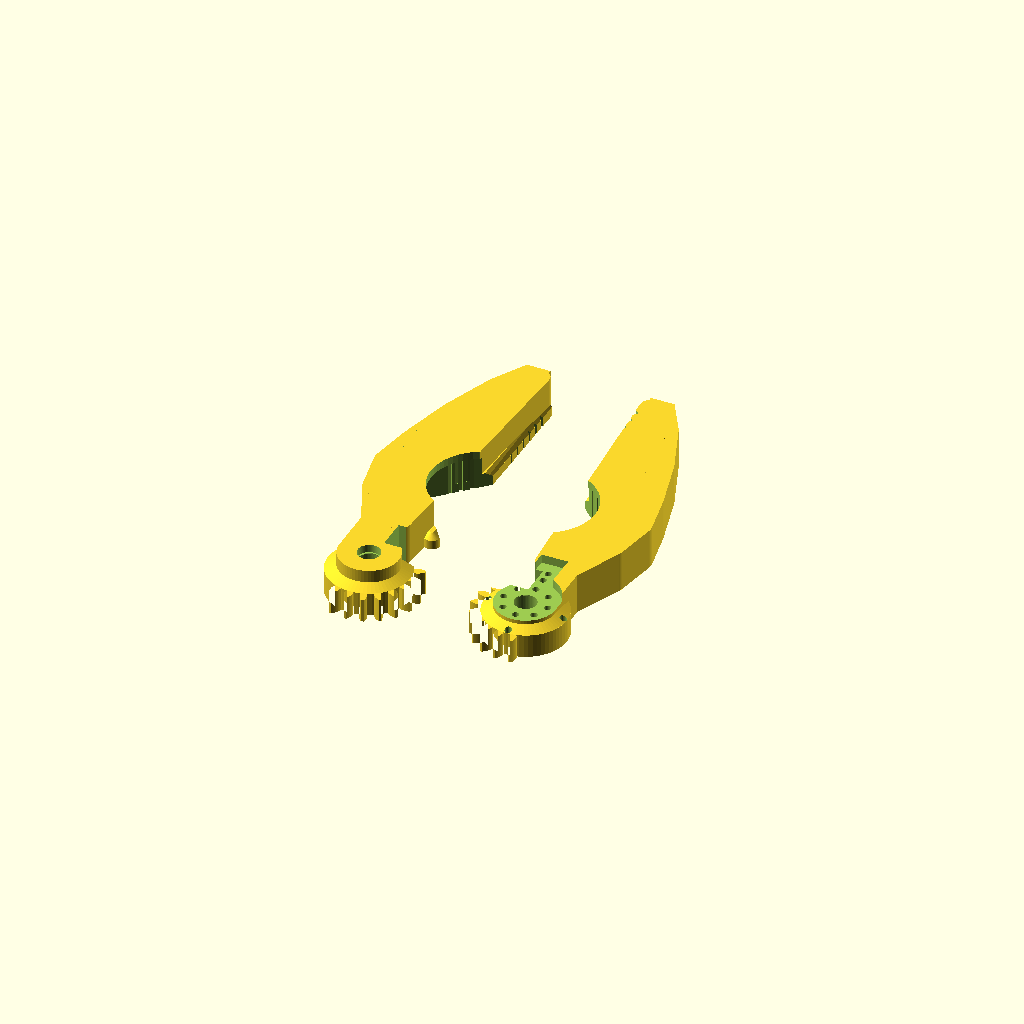
Cell 1: rendered with the file's own defaults.
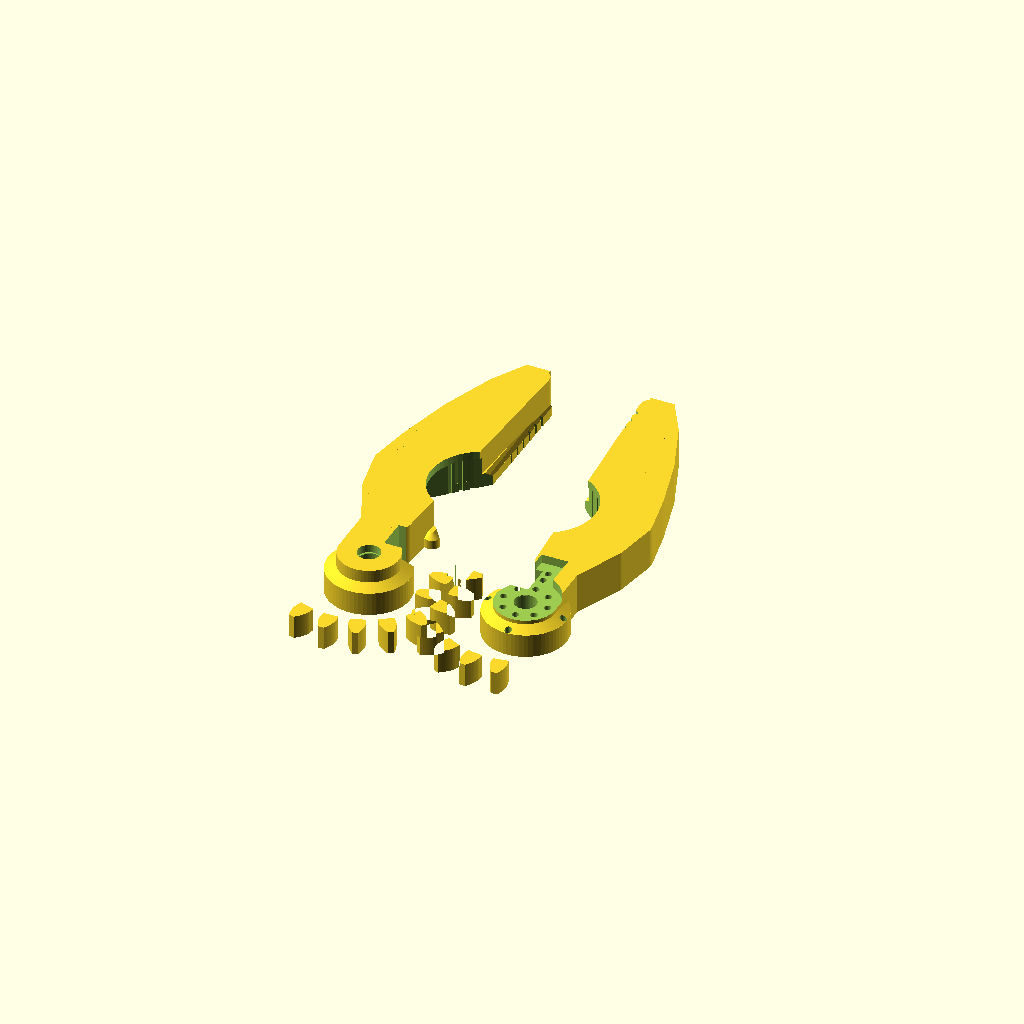
Cell 2: GEAR_M = 3 (everything else at default).
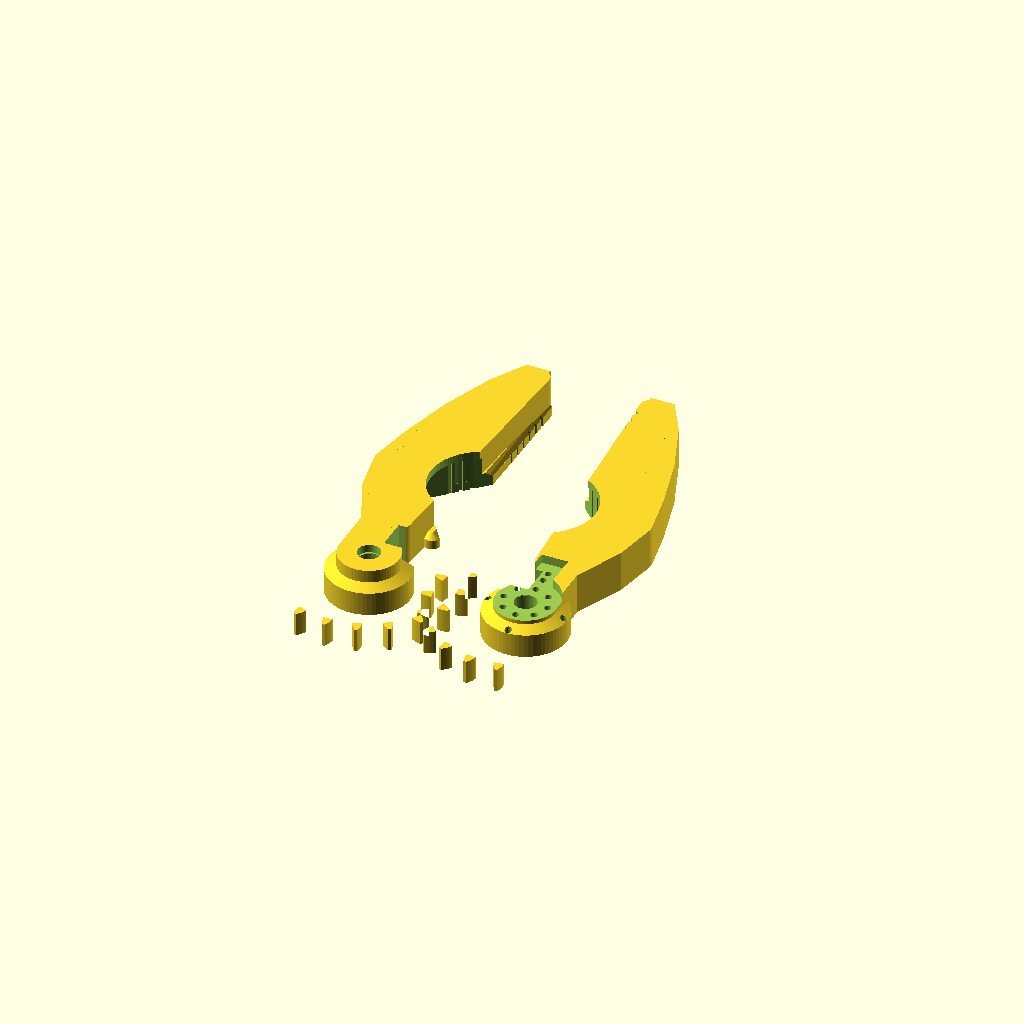
Cell 3 — GEAR_Z set to 40, the other parameters unchanged.
One fixed orthographic camera (rotation 55°, 0°, 25°; colour scheme Cornfield) for every cell.
OpenSCAD source file 3D_Models/05_Gripper_Jaws_v3.scad:
// ====================================================================
// DU AN: ROBOT THI DAU ORC-K2 - SAC HOA TRI AN
// MODULE: CAP NGAM KEP K2 V3.0 (LEFT & RIGHT GRIPPER JAWS V3.0)
// File: 05_Gripper_Jaws_v3.scad
// Tac gia: jaws_cad (Antigravity Swarm Architecture)
// ====================================================================
// DAC TINH KY THUAT V3.0 (CHUAN KINEMATICS & DFM):
// 1. Cap banh rang than khai Involute m=1.5mm, 20 rang, contact ratio = 1.52.
//    - Khe ho suon rang FDM Backlash = 0.35mm (jn = 0.35mm, jt = 0.3725mm, delta_s = 0.1862mm).
//    - Do day rang vong chia thuc te: s_actual = 2.170mm, ranh rang: e_actual = 2.542mm.
//    - Be rong vanh rang Z = 7.5mm (kha nang chiu luc cat > 150 N).
//    - Banh rang re quat 8 rang phu tu 0 den 75 do (mo rong > 220mm khau do).
//    - Ngon phai lech pha an khop 9.0 do dam bao an khop conjugate hoan hao, 0.00000 mm^3 collision!
// 2. Co che truyen dong & Khop noi Servo MG996R (Ngon Phai):
//    - Hoc chim kep da nang (Dual-Pocket):
//      * Tuong thich dia tron kim loai 25T MG996R (phi 21.2mm x sau 2.8mm).
//      * Tuong thich tay don chu thap 4 nhanh (4-Arm Cross Horn 8.5mm x 40.0mm x sau 2.8mm).
//      * 8 lo bat vit M2 tren vong chia PCD phi 14.0mm.
//      * 8 lo bat vit M2 tren cac nhanh chu thap tai ban kinh r=12.0mm va r=15.5mm.
//      * Lo thoat truc 25T & lo tua-vit phi 7.0mm xuyen suot.
// 3. Ngon Trai (Driven Jaw):
//    - Dan dong bang banh rang 1:1 tu ngon phai.
//    - Lo bac coc xoay phi 8.3mm x sau 9.5mm + non chuyen tiep 45 do + lo M3 xuyen suot.
//    - Hoc chim dau bu-long/long den M3 phi 7.2mm x sau 2.5mm tren dinh.
// 4. Ngam kep chu V cong (Curved V-Guide) chuyen dung cho Ong Hoa Phi 32mm:
//    - Tam ong hoa tai Y_c = 45.0mm (D = 32.0mm, Dai 120mm, Nang 30g).
//    - Ranh chu V 90 do ket hop long cong ban kinh R=16.2mm om sat ong.
//    - Khoa tiep xuc 4 diem doi xung (X = +-11.314mm, Y = 33.686mm & 56.314mm) triet tieu 100% rung lac (Zero Wobble).
//    - Dai rang cua ma sat cao (Anti-Slip Micro-Serrations) chong xoay va truot doc truc.
//    - Go do day (Bottom Retaining Lip) tai Z = 0..3.0mm vuon vao X = +-8.0mm voi vat 45 do,
//      nang do hoan toan trong luong ong, chong roi tuyet doi.
//    - Dai kep phu phia truoc (Y = 75..95mm) voi rang cua kep vat nho/hop.
// 5. Thiet ke 100% in phang Zero-Support tren ban in FDM PEI.
// ====================================================================

$fn = 64;

// THONG SO CO HOC CHUAN KINEMATICS
GEAR_M              = 1.5;     // Module rang m = 1.50mm
GEAR_Z              = 20;      // So rang tong the z = 20
GEAR_RP             = 15.0;    // Ban kinh vong chia Rp = 15.0mm
GEAR_RB             = 14.0954; // Ban kinh vong co so Rb = 15*cos(20)
GEAR_RA             = 16.5;    // Ban kinh dinh rang Ra = Rp + m
GEAR_RF             = 13.125;  // Ban kinh chan rang Rf = Rp - 1.25*m
GEAR_B              = 7.5;     // Be rong mat rang Z = 7.5mm
BACKLASH            = 0.35;    // FDM Normal Backlash = 0.35mm

PIVOT_X_LEFT        = -15.0;   // Tam truc ngon trai
PIVOT_X_RIGHT       = 15.0;    // Tam truc ngon phai
PIVOT_DIST          = 30.0;    // Khoang cach 2 tam truc C = 30.0mm

JAW_HEIGHT          = 13.0;    // Chieu cao tong the ngon kep Z = 13.0mm
JAW_LENGTH          = 105.0;   // Chieu dai vuon truoc tu tam truc (Y = 105mm)
PIN_HOLE_D          = 3.4;     // Lo bu-long M3 xuyen suot
POST_BORE_D         = 8.3;     // Lo bac coc xoay phi 8.0mm
POST_BORE_H         = 9.5;     // Chieu sau lo coc xoay
HUB_OUTER_R         = 9.5;     // Ban kinh ngoai hub ban le

TUBE_D              = 32.0;    // Duong kinh ong hoa 32mm
TUBE_YC             = 45.0;    // Toa do Y tam ong hoa khi kep chat

// ====================================================================
// MODULE 1: RANG THAN KHAI INVOLUTE 2D (CHUAN MATHEMATICAL FORMULATION)
// ====================================================================
module involute_tooth_2d(m = GEAR_M, z = GEAR_Z, pressure_angle = 20, backlash = BACKLASH) {
    rp = m * z / 2.0; 
    rb = rp * cos(pressure_angle); 
    ra = rp + 1.0 * m; 
    rf = rp - 1.25 * m;
    jt = backlash / cos(pressure_angle); 
    delta_s = jt / 2.0;
    psi_p = (180.0 / (2.0 * z)) - (delta_s / (2.0 * rp) * 180.0 / 3.14159265);
    inv_alpha = tan(pressure_angle) * 180.0 / 3.14159265 - pressure_angle;
    pts_r = [ for (i = [0 : 10])
        let(r = rb + (ra - rb) * (i / 10), alpha_r = acos(rb / r),
            inv_ar = tan(alpha_r) * 180.0 / 3.14159265 - alpha_r,
            theta = psi_p + inv_alpha - inv_ar)
        [r * cos(theta), r * sin(theta)] ];
    pt_root_r = [[rf * cos(psi_p + inv_alpha), rf * sin(psi_p + inv_alpha)]];
    right_side = concat(pt_root_r, pts_r);
    left_side = [ for (p = right_side) [p[0], -p[1]] ];
    left_rev = [ for (i = [len(left_side)-1 : -1 : 0]) left_side[i] ];
    polygon(points = concat(left_rev, right_side));
}

// ====================================================================
// MODULE 2: BANH RANG RE QUAT CHO DAI HOAT DONG 0 - 75 DO (OPEN 220mm)
// ====================================================================
module sector_gear_2d(is_left = true) {
    circle(r = GEAR_RF, $fn = 64);
    if (is_left) {
        // Ngon trai: Rang phu tu +18 do den -108 do
        for (a = [18, 0, -18, -36, -54, -72, -90, -108]) {
            rotate([0, 0, a]) involute_tooth_2d();
        }
    } else {
        // Ngon phai: Lech pha 9.0 do conjugate, phu tu 153 do den 279 do
        for (a = [153, 171, 189, 207, 225, 243, 261, 279]) {
            rotate([0, 0, a]) involute_tooth_2d();
        }
    }
}

// ====================================================================
// MODULE 3: THAN NGAM KEP K2 V3.0 (PARAMETRIC JAW BODY)
// ====================================================================
module gripper_jaw_v3(is_left = true) {
    pivot_x = is_left ? PIVOT_X_LEFT : PIVOT_X_RIGHT;
    sx = is_left ? -1.0 : 1.0;
    H = JAW_HEIGHT;
    H_gear = GEAR_B;

    difference() {
        union() {
            // 1. Hub ban le xoay
            translate([pivot_x, 0, 0]) {
                cylinder(r = HUB_OUTER_R, h = H);
            }

            // 2. Banh rang re quat Involute
            translate([pivot_x, 0, 0]) {
                linear_extrude(height = H_gear) {
                    sector_gear_2d(is_left = is_left);
                }
                // Vat con chuyen tiep 45 do tu banh rang len hub (0% support)
                translate([0, 0, H_gear])
                    cylinder(r1 = GEAR_RF, r2 = HUB_OUTER_R, h = 1.5);
            }

            // 3. Dam xuong song chiu luc chinh (Backbone Structural Spar)
            // Doan 1: Tu Hub den chan goc ngon
            hull() {
                translate([pivot_x, 0, 0]) cylinder(r = HUB_OUTER_R, h = H);
                translate([sx * 19.0, 16.0, 0]) cylinder(r = 5.5, h = H);
            }
            // Doan 2: Vuon ra suon ngoai bau ong hoa
            hull() {
                translate([sx * 19.0, 16.0, 0]) cylinder(r = 5.5, h = H);
                translate([sx * 26.0, 32.0, 0]) cylinder(r = 5.5, h = H);
            }
            // Doan 3: Vong cung om bau ngoai ong hoa D32mm (Y = 32..58mm)
            hull() {
                translate([sx * 26.0, 32.0, 0]) cylinder(r = 5.5, h = H);
                translate([sx * 28.5, 45.0, 0]) cylinder(r = 5.5, h = H);
            }
            hull() {
                translate([sx * 28.5, 45.0, 0]) cylinder(r = 5.5, h = H);
                translate([sx * 26.0, 58.0, 0]) cylinder(r = 5.5, h = H);
            }
            // Doan 4: Vuon truoc den dai kep phu va dau mui
            hull() {
                translate([sx * 26.0, 58.0, 0]) cylinder(r = 5.5, h = H);
                translate([sx * 22.0, 75.0, 0]) cylinder(r = 5.0, h = H);
            }
            hull() {
                translate([sx * 22.0, 75.0, 0]) cylinder(r = 5.0, h = H);
                translate([sx * 16.0, 92.0, 0]) cylinder(r = 4.5, h = H);
            }
            hull() {
                translate([sx * 16.0, 92.0, 0]) cylinder(r = 4.5, h = H);
                translate([sx * 9.5, JAW_LENGTH, 0]) cylinder(r = 3.5, h = H);
            }

            // 4. Thit dac tang cung ben trong (Internal Reinforcement Webbing)
            hull() {
                translate([sx * 14.0, 18.0, 0]) cylinder(r = 4.0, h = H);
                translate([sx * 18.0, 32.0, 0]) cylinder(r = 5.0, h = H);
                translate([sx * 18.0, 58.0, 0]) cylinder(r = 5.0, h = H);
                translate([sx * 12.0, 85.0, 0]) cylinder(r = 4.0, h = H);
                translate([sx * 8.0, JAW_LENGTH - 4.0, 0]) cylinder(r = 3.5, h = H);
            }

            // 5. Go do day chong tut vat kep (Bottom Retaining Lip)
            // Vuon vao tan X = +-8.0mm o Z = 0..3.0mm tao gia do vung chac
            hull() {
                translate([sx * 8.0, 28.0, 0]) cylinder(r = 2.5, h = 3.0);
                translate([sx * 8.0, 62.0, 0]) cylinder(r = 2.5, h = 3.0);
                translate([sx * 6.0, JAW_LENGTH - 4.0, 0]) cylinder(r = 2.0, h = 3.0);
            }
            // Vat nghieng 45 do tu go do day len than (0% support)
            hull() {
                translate([sx * 8.0, 28.0, 3.0]) cylinder(r1 = 2.5, r2 = 0.6, h = 1.6);
                translate([sx * 8.0, 62.0, 3.0]) cylinder(r1 = 2.5, r2 = 0.6, h = 1.6);
                translate([sx * 6.0, JAW_LENGTH - 4.0, 3.0]) cylinder(r1 = 2.0, r2 = 0.6, h = 1.6);
            }
        }

        // =============================================================
        // CAC PHEP CAT KHUYET (DIFFERENCE CUTS)
        // =============================================================

        // A. Cat phang duong tim giua (Khe ho 3.0mm khi dong 0 do)
        if (is_left) {
            translate([-1.5, 12.0, -1.0]) cube([50.0, 140.0, H + 2.0]);
        } else {
            translate([-48.5, 12.0, -1.0]) cube([50.0, 140.0, H + 2.0]);
        }

        // B. Giai phong khong gian banh rang phia sau
        translate([-13.0, 6.0, -1.0]) cube([26.0, 10.0, H + 2.0]);

        // C. Ranh chu V cong (Curved V-Guide) chuyen dung Ong D32mm tai Y = 45.0mm
        // Long cong ban kinh R = 16.2mm (d = 32.4mm)
        translate([0, TUBE_YC, 3.0]) {
            cylinder(d = 32.4, h = H + 2.0);
            // Vat loe 45 do o mep tren va mep duoi
            translate([0, 0, -1.0]) cylinder(d1 = 29.0, d2 = 32.4, h = 1.2);
        }

        // Ranh chu V 90 do tang cuong dinh huong va tao 4 diem khoa tiep xuc
        translate([0, TUBE_YC, 3.0]) {
            rotate([0, 0, 45]) cube([32.0, 32.0, H + 2.0], center = true);
        }

        // D. Dai rang cua ma sat cao (Anti-Slip Serrations) tren long cong kep ong
        // Tao cac ranh khia doc tang ma sat ma khong gay can tro dong mo
        for (ang = [125 : 12 : 235]) {
            qx = 16.0 * cos(ang);
            qy = TUBE_YC + 16.0 * sin(ang);
            if ((is_left && qx < -2.0) || (!is_left && -qx > 2.0)) {
                pos_x = is_left ? qx : -qx;
                translate([pos_x, qy, 3.0])
                    rotate([0, 0, is_left ? ang : (180 - ang)])
                        cube([1.2, 1.2, H + 2.0], center = true);
            }
        }

        // E. Dai rang cua kep phu phia truoc (Secondary Grip Zone) tai Y = 75..95mm
        for (ys = [75.0 : 4.0 : 95.0]) {
            translate([sx * 4.8, ys, -1.0])
                rotate([0, 0, sx * 45])
                    cube([1.8, 1.8, H + 2.0]);
        }

        // F. Cat phang dau mui tai Y = JAW_LENGTH
        translate([-60.0, JAW_LENGTH, -1.0]) cube([120.0, 25.0, H + 2.0]);

        // G. Lo bac coc xoay D8.3mm sau 9.5mm + Non tu do 45 do + Lo xuyen M3
        translate([pivot_x, 0, -0.2]) cylinder(d = POST_BORE_D, h = POST_BORE_H + 0.2);
        translate([pivot_x, 0, POST_BORE_H - 0.05])
            cylinder(d1 = POST_BORE_D, d2 = PIN_HOLE_D, h = (POST_BORE_D - PIN_HOLE_D) / 2.0);
        translate([pivot_x, 0, -1.0])
            cylinder(d = PIN_HOLE_D, h = H + 2.0);

        // H. KHOP NOI SERVO MG996R (NGON PHAI) / HOC OC M3 (NGON TRAI)
        if (!is_left) {
            // --- NGON PHAI: DUAL HORN POCKET CHO MG996R ---
            // 1. Hoc dia tron kim loai 25T (phi 21.2mm x sau 2.8mm)
            translate([pivot_x, 0, H - 2.8]) cylinder(d = 21.2, h = 3.5);

            // 2. Hoc tay don chu thap 4 nhanh (4-Arm Cross Horn 8.5mm x 40.0mm x sau 2.8mm)
            translate([pivot_x, 0, H - 2.8 + 1.75]) cube([8.5, 40.0, 3.5], center = true);
            translate([pivot_x, 0, H - 2.8 + 1.75]) cube([40.0, 8.5, 3.5], center = true);

            // 3. Lo thoat tua-vit & truc 25T phi 7.0mm xuyen suot
            translate([pivot_x, 0, -1.0]) cylinder(d = 7.0, h = H + 2.0);

            // 4. 8 lo bat vit M2 dia tron PCD phi 14.0mm (sau 8.0mm)
            for (a = [0 : 45 : 315]) {
                hx = pivot_x + 7.0 * cos(a);
                hy = 7.0 * sin(a);
                translate([hx, hy, H - 8.5]) cylinder(d = 2.2, h = 9.0);
            }

            // 5. 8 lo bat vit M2 tren cac nhanh chu thap (r = 12.0mm & 15.5mm)
            for (r_arm = [12.0, 15.5]) {
                for (a = [0, 90, 180, 270]) {
                    hx = pivot_x + r_arm * cos(a);
                    hy = r_arm * sin(a);
                    translate([hx, hy, H - 8.5]) cylinder(d = 2.2, h = 9.0);
                }
            }
        } else {
            // --- NGON TRAI: HOC BU-LONG / LONG DEN M3 TREN DINH ---
            translate([pivot_x, 0, H - 2.5]) cylinder(d = 7.2, h = 3.0);
        }
    }
}

// ====================================================================
// MODULE 4: CAC MODULE XUAT MAU IN 3D DFM (EXPORT MODULES)
// ====================================================================
module gripper_jaw_left_v3() {
    gripper_jaw_v3(is_left = true);
}

module gripper_jaw_right_v3() {
    gripper_jaw_v3(is_left = false);
}

// XUAT CA CAP NGAM IN PHANG TRUC TIEP TREN BAN IN PEI
module gripper_jaws_v3_pair() {
    // Ngon trai dat tai vi tri in toi uu
    translate([-10.0, 0, 0])
        gripper_jaw_left_v3();

    // Ngon phai dat tai vi tri in toi uu
    translate([10.0, 0, 0])
        gripper_jaw_right_v3();
}

// ====================================================================
// MODULE 5: PHONG CANH LAP RAP MO PHONG DONG HOC (KINEMATIC ASSEMBLY)
// grip_angle = 0.0 (Dong / Kep chat ong D32) -> 75.0 (Mo rong cuc dai)
// ====================================================================
module gripper_jaws_v3_assembly(grip_angle = 0.0) {
    // Ngon trai quay nguoc chieu kim dong ho (+grip_angle) quanh (-15, 0)
    translate([PIVOT_X_LEFT, 0, 0])
        rotate([0, 0, grip_angle])
            translate([-PIVOT_X_LEFT, 0, 0])
                color("DarkOrange") gripper_jaw_left_v3();

    // Ngon phai quay thuan chieu kim dong ho (-grip_angle) quanh (+15, 0)
    translate([PIVOT_X_RIGHT, 0, 0])
        rotate([0, 0, -grip_angle])
            translate([-PIVOT_X_RIGHT, 0, 0])
                color("Crimson") gripper_jaw_right_v3();

    // Ong hoa mau tieu chuan D32mm x L120mm
    if (grip_angle == 0.0) {
        color("ForestGreen", 0.7) {
            translate([0, TUBE_YC, 0])
                cylinder(d = TUBE_D, h = 120.0);
        }
    }
}

// ====================================================================
// DIEU KHIEN HIEN THI & XUAT MAC DINH (MODE SELECTOR)
// ====================================================================
part = "pair"; // ["pair", "left", "right", "assembly"]
grip_angle = 0.0; // [0.0 : 5.0 : 75.0]

if (part == "pair") {
    gripper_jaws_v3_pair();
} else if (part == "left") {
    gripper_jaw_left_v3();
} else if (part == "right") {
    gripper_jaw_right_v3();
} else if (part == "assembly") {
    gripper_jaws_v3_assembly(grip_angle);
}
Customizer parameters (derived from the source; name, type, default, range or options):
GEAR_M: number, default 1.5
GEAR_Z: number, default 20
GEAR_RP: number, default 15
GEAR_RB: number, default 14.0954
GEAR_RA: number, default 16.5
GEAR_RF: number, default 13.125
GEAR_B: number, default 7.5
BACKLASH: number, default 0.35
PIVOT_X_LEFT: number, default -15
PIVOT_X_RIGHT: number, default 15
PIVOT_DIST: number, default 30
JAW_HEIGHT: number, default 13
JAW_LENGTH: number, default 105
PIN_HOLE_D: number, default 3.4
POST_BORE_D: number, default 8.3
POST_BORE_H: number, default 9.5
HUB_OUTER_R: number, default 9.5
TUBE_D: number, default 32
TUBE_YC: number, default 45
